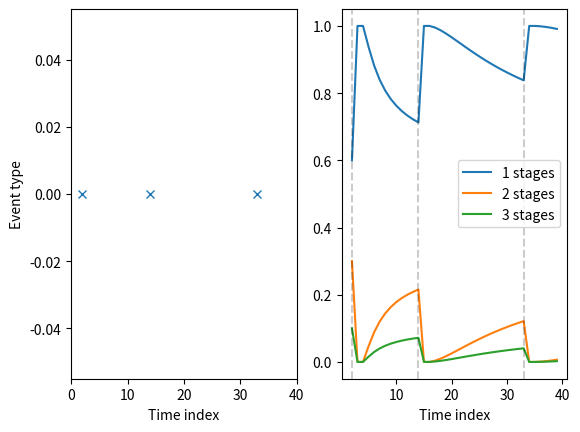

Recreate this plot in Python.
# Estimation of the state of an object.
#
# An object can be in one of a given number of states, but the state must be
# inferred from noisy data. 
#
# The state of the object evolves over time, but once it has crossed to the next
# state in the sequence, it cannot return.
#
# Observations are provided about the object, but those observations are not
# under any control, so they arrive when they are generated by an external
# source. The external system may not send data it collects to the inference 
# engine, but the probability of missing observations can be assumed to follow
# a parametric distribution.
#
# Observations from the external system do not uniquely define the state that
# the object is in, i.e. there is some ambiguity.
#
# The problem is to estimate the state of the object from the noisy and missing
# observations.

import itertools
import math
import matplotlib.pyplot as plt
import numpy as np
import random


def stage_changepoints(num_stages, tau_max):
    """Returns a list of stage changepoints."""

    assert num_stages > 1
    assert num_stages < tau_max, f"Too many stages ({num_stages}) for time {tau_max}"

    num_changepoints = num_stages - 1

    # Sample without replacement
    changepoints = random.sample(range(tau_max), num_changepoints)

    # Return a sorted list of changepoints in time order
    changepoints = sorted(changepoints)

    assert len(changepoints) == num_changepoints
    assert len(set(changepoints)) == len(changepoints), f"Changepoints {changepoints} aren't unique"
    assert max(changepoints) < tau_max

    return changepoints


def gen_events_for_stage(t_min, t_max, p_event):
    """Generate events for the stage with time t_min <= t < t_max."""

    assert t_min >= 0
    assert t_min <= t_max, f"Invalid times {t_min}, {t_max}"
    assert abs(sum(p_event) - 1.0) < 1e-6, f"Probability doesn't sum to 1"

    if t_min == t_max:
        return np.array([]), np.array([], dtype=int)

    # Number of events in the stage to generate
    prop = np.random.uniform(0, 0.8)
    tau = t_max - t_min
    num_events = max(math.floor(prop*tau), 1)

    # Times of the events 
    event_times = sorted(random.sample(range(t_min, t_max), num_events))
    assert len(event_times) == num_events
    assert len(set(event_times)) == num_events, f"Event times aren't unique: {event_times}"

    # Types of events
    event_types = [int(np.where(np.random.multinomial(1, p_event) == 1)[0][0]) for _ in range(num_events)]
    assert len(event_types) == num_events, f"Got {len(event_types)}, expected {num_events}"

    # Return a tuple of event times and event types
    assert len(event_times) == len(event_types)
    return event_times, event_types
    

def generate_obs(p_s, cpt, tau_max):
    """Generate synthetic observations."""

    assert abs(sum(p_s) - 1.0 < 1e-6), f"Probability doesn't sum to 1"
    assert tau_max > 0

    # Sample to get the number of stages
    num_stages = np.where(np.random.multinomial(1, p_s) == 1)[0][0] + 1
    print(f"Number of stages: {num_stages}")

    if num_stages == 1:
        event_times, event_types = gen_events_for_stage(0, tau_max, cpt[0])
        gt_stages = np.repeat(0, len(event_times))
        changepoints = []
    else:
        # Determine the stage changepoints
        changepoints = stage_changepoints(num_stages, tau_max)
        print(f"Changepoints: {changepoints}")

        # Generate the ground truth stage, event time, event type
        gt_stages = np.array([])
        event_times = np.array([])
        event_types = np.array([], dtype=int)

        # Walk through each stage
        for s in range(num_stages):
            if s == 0:
                t_min = 0
                t_max = changepoints[0]
            elif s == num_stages - 1:
                t_min = changepoints[-1]
                t_max = tau_max
            else:
                t_min = changepoints[s-1]
                t_max = changepoints[s]

            assert s < cpt.shape[0], f"Insufficient rows in CPT for stage {s}"
            event_times_s, event_types_s = gen_events_for_stage(t_min, t_max, cpt[s])

            num_events = len(event_times_s)
            print(f"Generated {num_events} events for stage {s} / {num_stages - 1}")

            gt_stages = np.append(gt_stages, np.repeat(s, num_events))
            event_times = np.append(event_times, event_times_s)
            event_types = np.append(event_types, event_types_s)

    assert len(gt_stages) == len(event_times), f"gt_stages = {gt_stages}, event_times = {event_times}"
    assert len(gt_stages) == len(event_types), f"gt_stages = {gt_stages}, event_types = {event_types}"

    return gt_stages, event_times, event_types, changepoints


def indicator(event_time, stage, changepoints, tau_max):
    """Indicator function returns 1 if event time is between changepoints, otherwise 0."""

    if len(changepoints) == 0:
        return 1.0

    if stage == 0:
        t_min = 0
        t_max = changepoints[0]
    elif stage == len(changepoints):
        t_min = changepoints[-1]
        t_max = tau_max
    else:
        t_min = changepoints[stage - 1]
        t_max = changepoints[stage]

    if t_min <= event_time < t_max:
        return 1.0
    else:
        return 0.0
    

def test_indicator():
    """Unit tests for indicator()."""

    # One stage (no changepoints)
    assert indicator(0, 0, [], 20) == 1.0
    assert indicator(19, 0, [], 20) == 1.0

    # Two stages (1 changepoint)
    assert indicator(0, 0, [10], 20) == 1.0
    assert indicator(9, 0, [10], 20) == 1.0
    assert indicator(10, 0, [10], 20) == 0.0
    assert indicator(0, 1, [10], 20) == 0.0
    assert indicator(9, 1, [10], 20) == 0.0
    assert indicator(10, 1, [10], 20) == 1.0
    assert indicator(19, 1, [10], 20) == 1.0

    # Three stages (2 changepoints)
    assert indicator(0, 0, [10, 15], 20) == 1.0
    assert indicator(0, 1, [10, 15], 20) == 0.0
    assert indicator(0, 2, [10, 15], 20) == 0.0
    assert indicator(10, 0, [10, 15], 20) == 0.0
    assert indicator(10, 1, [10, 15], 20) == 1.0
    assert indicator(10, 2, [10, 15], 20) == 0.0
    assert indicator(15, 0, [10, 15], 20) == 0.0
    assert indicator(15, 1, [10, 15], 20) == 0.0
    assert indicator(15, 2, [10, 15], 20) == 1.0
    assert indicator(19, 2, [10, 15], 20) == 1.0


def log_likelihood(event_times, event_types, changepoints, cpt, tau_max):
    """Calculate the log-likelihood."""

    assert len(event_times) == len(event_types)

    total = 0.0
    for s in range(len(changepoints) + 1):
        for k in range(len(event_times)):
            assert s < cpt.shape[0], f"Stage {s} out of range for CPT"
            assert event_types[k] < cpt.shape[1], f"Event type {event_types[k]} out of range for CPT"

            # Add on a small number in case the probability from the CPT is 0
            p = cpt[s, event_types[k]] + 1e-16
            total += indicator(event_times[k], s, changepoints, tau_max) * math.log(p)

    return total


def test_log_likelihood():
    """Unit tests for log_likelihood()."""

    cpt = np.array([
        [0.2, 0.5, 0.3],
        [0.7, 0.1, 0.2],
        [0.3, 0.2, 0.5]
    ])

    # event_times, event_types, changepoints, tau_max, expected log likelihood
    test_cases = [
        [ [0], [0], [5, 9], 10, math.log(0.2) ], # stage 0
        [ [6], [0], [5, 9], 10, math.log(0.7) ], # stage 1
        [ [9], [0], [5, 9], 10, math.log(0.3) ], # stage 2
        [ [0, 4], [0, 0], [5, 9], 10, math.log(0.2) + math.log(0.2) ], # 2 x stage 0
        [ [0, 4], [0, 1], [5, 9], 10, math.log(0.2) + math.log(0.5) ], # 2 x stage 0
        [ [5, 4], [0, 1], [5, 9], 10, math.log(0.7) + math.log(0.5) ], # stage 1, 0
        [ [4, 5, 9], [0, 1, 2], [5, 9], 10, math.log(0.2) + math.log(0.1) + math.log(0.5) ], # stage 0, 1, 2
    ]
    
    for t in test_cases:
        event_times, event_types, changepoints, tau_max, expected = t
        actual = log_likelihood(event_times, event_types, changepoints, cpt, tau_max)
        assert abs(actual - expected) < 1e-6, f"actual: {actual}, expected: {expected}"


def valid_changepoints(seq):
    """Does the sequence represent valid changepoints?"""

    if len(seq) == 1:
        return True
    
    for i in range(len(seq) - 1):
        if seq[i] >= seq[i+1]:
            return False
        
    return True


def test_valid_changepoints():
    """Test valid_changepoints()."""

    assert valid_changepoints([0])
    assert not valid_changepoints([0, 0])
    assert valid_changepoints([0, 1])
    assert valid_changepoints([0, 2])
    assert not valid_changepoints([1, 0])
    assert not valid_changepoints([1, 1])
    assert valid_changepoints([0, 1, 2])
    assert not valid_changepoints([0, 1, 1])
    assert not valid_changepoints([0, 2, 1])
    assert not valid_changepoints([2, 0, 1])


def all_changepoints(num_changepoints, tau_max):
    """Construct a list of all possible (valid) changepoint positions."""

    assert num_changepoints >= 0
    assert tau_max >= 0

    if num_changepoints == 0:
        return []
    
    if tau_max == 0:
        return []

    changepoints = []

    x = list(range(tau_max))
    y = [x for _ in range(num_changepoints)]
    for seq in itertools.product(*y):
        if valid_changepoints(seq):
            changepoints.append(seq)

    return changepoints


def test_all_changepoints():
    """Unit tests for all_changepoints()."""

    assert all_changepoints(0, 3) == []
    assert all_changepoints(1, 3) == [(0, ), (1, ), (2, )]    
    assert all_changepoints(2, 3) == [(0, 1), (0, 2), (1, 2)]
    assert all_changepoints(2, 4) == [(0, 1), (0, 2), (0, 3), (1, 2), (1, 3), (2, 3)]
    assert all_changepoints(3, 4) == [(0, 1, 2), (0, 1, 3), (0, 2, 3), (1, 2, 3)]


def run_inference(event_times, event_types, p_s, cpt, tau_max):
    """Run inference."""

    assert len(event_times) == len(event_types)

    joint_probs = []

    # Maximum number of changepoints
    num_changepoints = len(p_s) - 1

    # Walk through each possible configuration of changepoints
    for changepoints in all_changepoints(num_changepoints, tau_max):

        # Walk through the number of stages in the model
        for s in range(num_changepoints + 1):
            select_changepoints = changepoints[:s]

            ll = log_likelihood(event_times, event_types, select_changepoints, cpt, tau_max)
            prior_s = p_s[s]
            prior_tau = 1.0
            joint = math.exp(ll) * prior_s * prior_tau
            joint_probs.append((s+1, changepoints, joint))

    return joint_probs


def p_num_stages(joint_probs, L):
    """Probability of the number of stages from the joint."""

    total_for_num_stages = np.repeat(0.0, L)
    total = 0.0

    for j in joint_probs:
        num_stages, _, joint = j
        total_for_num_stages[num_stages - 1] += joint
        total += joint
    
    return total_for_num_stages / total


def trim_events(event_times, event_types, t):
    """Retain events up to a given time."""

    assert len(event_times) == len(event_types)
    assert t >= 0

    event_times_in_range = np.array([])
    event_types_in_range = np.array([], dtype=int)

    for i in range(len(event_times)):
        if event_times[i] < t:
            event_times_in_range = np.append(event_times_in_range, event_times[i])
            event_types_in_range = np.append(event_types_in_range, event_types[i])

    return event_times_in_range, event_types_in_range


def test_trim_events():
    # event_times, event_types, t (cut-off), exp_times, exp_types 
    test_cases = [
        [np.array([0, 3]), np.array([1, 2]), 0, np.array([]), np.array([])],
        [np.array([0, 3]), np.array([1, 2]), 1, np.array([0]), np.array([1])],
        [np.array([0, 3]), np.array([1, 2]), 4, np.array([0, 3]), np.array([1, 2])]
    ]

    for t in test_cases:
        actual_times, actual_types = trim_events(t[0], t[1], t[2])
        assert np.allclose(actual_times, t[3])
        assert np.allclose(actual_types, t[4])


def prob_num_stages_over_time(event_times, event_types, p_s, cpt, tau_max):
    """Calculate the probability of the number of stages over time."""

    # Matrix to hold the probability of the number of stages
    m = np.zeros((len(p_s), tau_max))

    for t in range(tau_max):

        # Only retain the events up to time t
        event_times_in_range, event_types_in_range = trim_events(event_times, event_types, t)

        joint_probs = run_inference(event_times_in_range, event_types_in_range, p_s, cpt, t)
        m[:,t] = p_num_stages(joint_probs, len(p_s))

    return m


if __name__ == '__main__':

    # Run unit tests
    test_indicator()
    test_log_likelihood()
    test_valid_changepoints()
    test_all_changepoints()
    test_trim_events()

    # Number of time steps
    tau_max = 40

    # Distribution of the number of stages
    #               1    2    3
    p_s = np.array([0.6, 0.3, 0.1])

    # CPT defining the probability of a given event type given the stage
    cpt = np.array([ 
        [0.1, 0.2, 0.5, 0.2, 0.0], 
        [0.1, 0.4, 0.3, 0.1, 0.1], 
        [0.0, 0.2, 0.1, 0.6, 0.1]])

    cpt = np.array([
        [1, 0, 0, 0, 0],
        [0, 1, 0, 0, 0],
        [0, 0, 1, 0, 0]
    ])

    # Generate the ground truth stage and observed events
    gt_stages, event_times, event_types, gt_changepoints = generate_obs(p_s, cpt, tau_max)
    print(f"Ground truth stages: {gt_stages}")
    print(f"Event times: {event_times}")
    print(f"Event types: {event_types}")
    print(f"Changepoints: {gt_changepoints}")

    # Run the inference
    joint_probs = run_inference(event_times, event_types, p_s, cpt, tau_max)
    print(f"Number of joint probabilities: {len(joint_probs)}")

    # Calculate the probability of the number of stages over time
    m = prob_num_stages_over_time(event_times, event_types, p_s, cpt, tau_max)

    # Plot the ground truth vs. the inferred state
    fig = plt.figure()

    plt.subplot(1, 2, 1)
    plt.plot(event_times, event_types, 'x')
    plt.xlim(0, tau_max)
    for c in gt_changepoints:
        plt.axvline(x=c, color='r', ls=':')
    plt.xlabel('Time index')
    plt.ylabel('Event type')
    
    plt.subplot(1, 2, 2)
    for num_cps in range(m.shape[0]):
        plt.plot(m[num_cps, :], label=f"{num_cps + 1} stages")
    for c in gt_changepoints:
        plt.axvline(x=c, color='r', ls=':')
    for e in event_times:
        plt.axvline(x=e, color='k', ls='--', alpha=0.2)       
    plt.xlabel('Time index')
    plt.legend()

    plt.show()